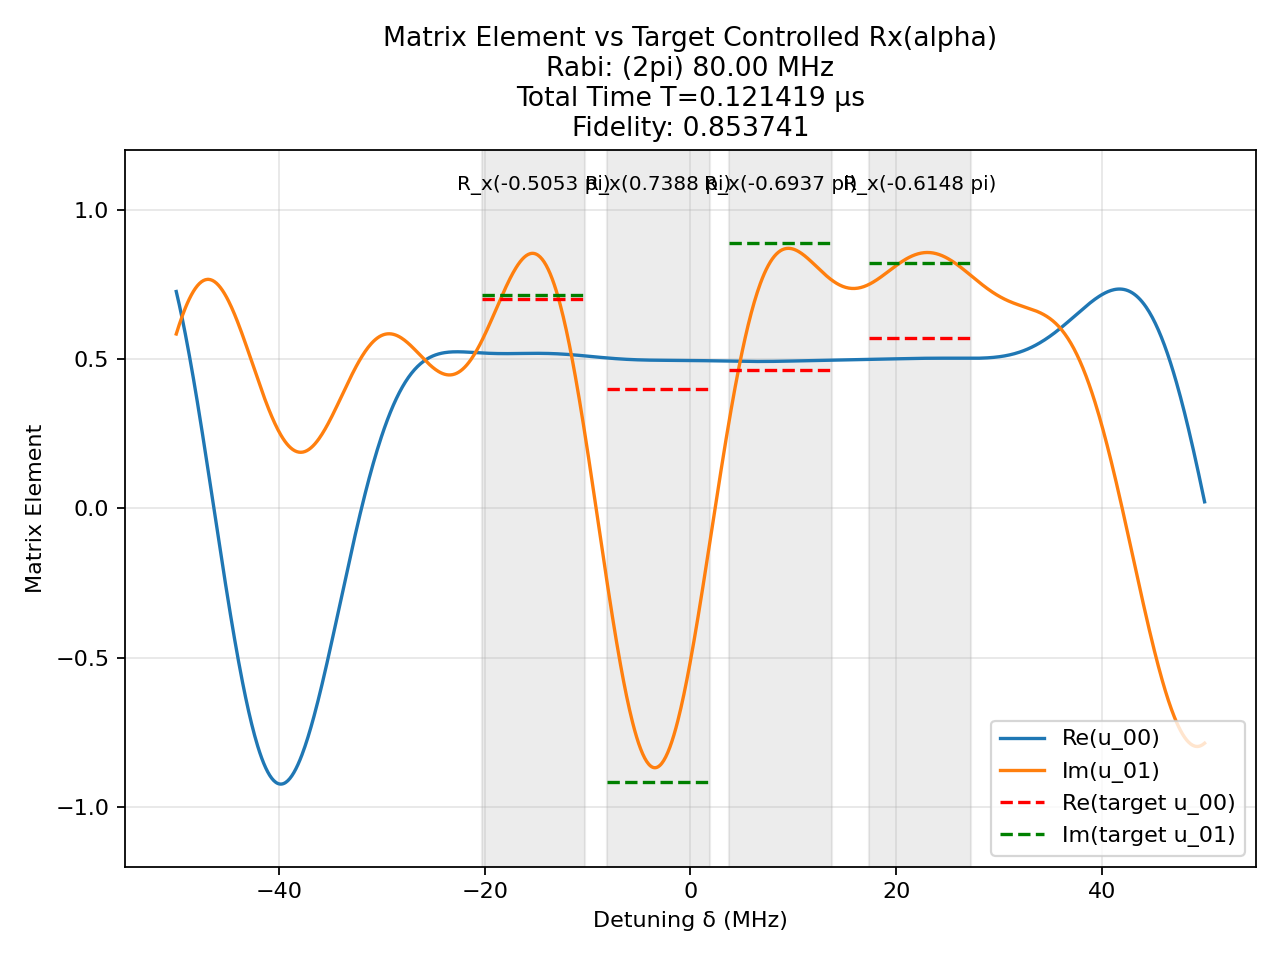

Source data for this figure (header and first rows):
t (us), H_x (2pi MHz), H_z (2pi MHz)
0.002488, -80.0, 0.0
0.0025, 0.0, 50.0
0.0001929, -80.0, 0.0
0.0025, 0.0, 50.0
0.00105, 80.0, 0.0
0.0025, 0.0, 50.0
0.001481, -80.0, 0.0
0.0025, 0.0, 50.0
0.001399, -80.0, 0.0
0.0025, 0.0, 50.0
0.001836, -80.0, 0.0
0.0025, 0.0, 50.0
0.003657, -80.0, 0.0
0.0025, 0.0, 50.0
0.0004114, 80.0, 0.0
0.0025, 0.0, 50.0
0.0003843, 80.0, 0.0
0.0025, 0.0, 50.0
0.0008789, -80.0, 0.0
0.0025, 0.0, 50.0
0.00114, 80.0, 0.0
0.0025, 0.0, 50.0
0.001669, -80.0, 0.0
0.0025, 0.0, 50.0
0.002222, -80.0, 0.0
0.0025, 0.0, 50.0
0.00165, -80.0, 0.0
0.0025, 0.0, 50.0
0.001391, 80.0, 0.0
0.0025, 0.0, 50.0
0.0002676, 80.0, 0.0
0.0025, 0.0, 50.0
0.001162, -80.0, 0.0
0.0025, 0.0, 50.0
0.0004715, 80.0, 0.0
0.0025, 0.0, 50.0
0.001942, -80.0, 0.0
0.0025, 0.0, 50.0
0.001334, -80.0, 0.0
0.0025, 0.0, 50.0
0.0009336, 80.0, 0.0
0.0025, 0.0, 50.0
0.0005388, -80.0, 0.0
0.0025, 0.0, 50.0
0.0006098, -80.0, 0.0
0.0025, 0.0, 50.0
0.002065, 80.0, 0.0
0.0025, 0.0, 50.0
0.002759, -80.0, 0.0
0.0025, 0.0, 50.0
0.002094, -80.0, 0.0
0.0025, 0.0, 50.0
0.0004747, 80.0, 0.0
0.0025, 0.0, 50.0
0.003785, -80.0, 0.0
0.0025, 0.0, 50.0
0.00274, 80.0, 0.0
0.0025, 0.0, 50.0
0.0009084, -80.0, 0.0
0.0025, 0.0, 50.0
... 1 more rows
